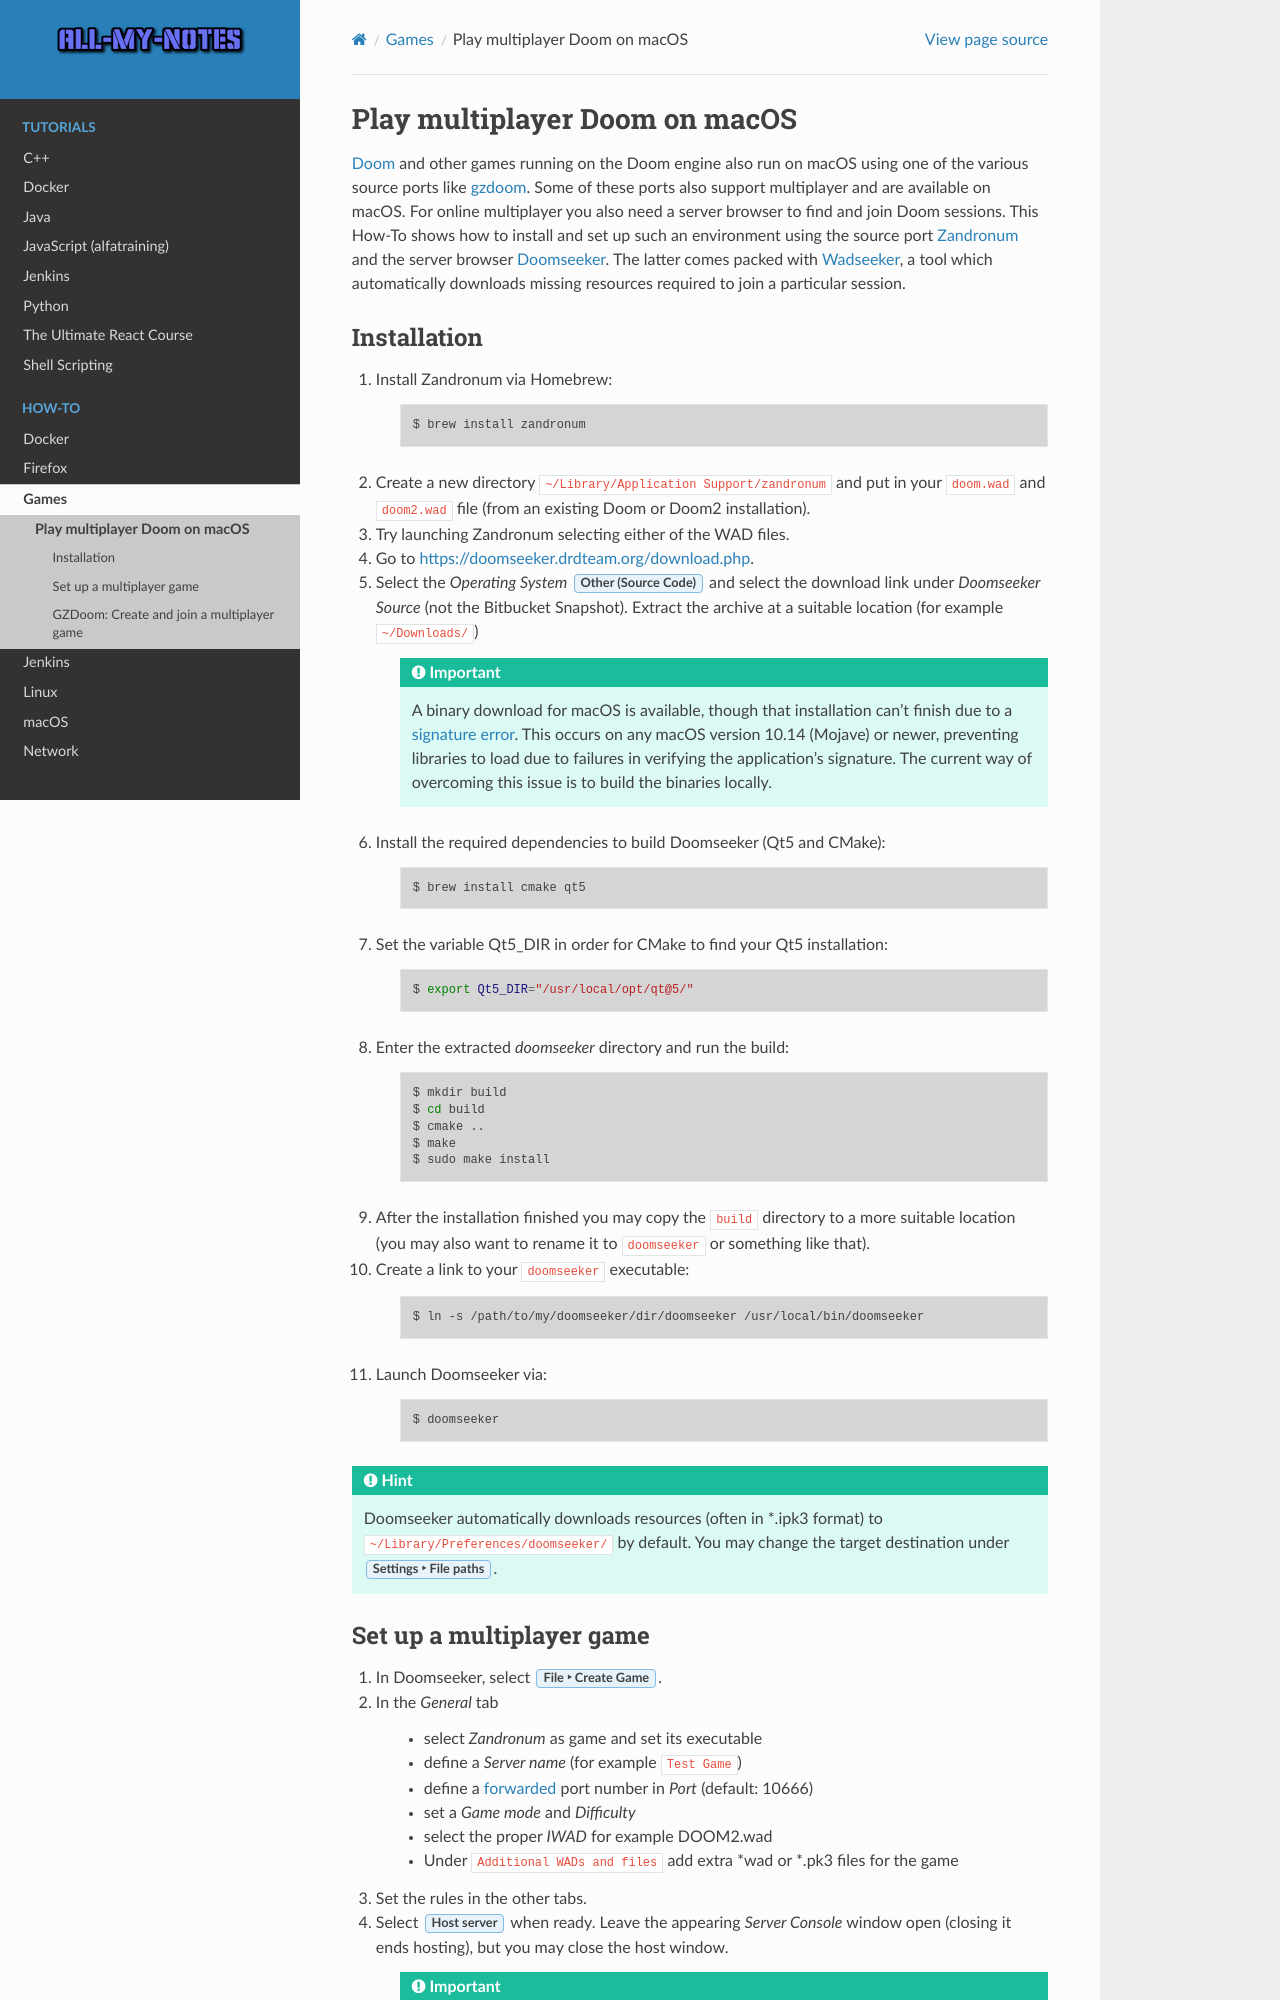

repository: arnewohletz/AllMyNotes · page: howto/games/doom.html · generator: sphinx

Play multiplayer Doom on macOS
------------------------------
`Doom`_ and other games running on the Doom engine also run on macOS using one
of the various source ports like `gzdoom`_. Some of these ports also support
multiplayer and are available on macOS. For online multiplayer you also need
a server browser to find and join Doom sessions. This How-To shows how to install
and set up such an environment using the source port `Zandronum`_ and the server
browser `Doomseeker`_. The latter comes packed with `Wadseeker`_, a tool which
automatically downloads missing resources required to join a particular session.

Installation
````````````
#. Install Zandronum via Homebrew:

    .. code-block:: bash

        $ brew install zandronum

#. Create a new directory ``~/Library/Application Support/zandronum`` and put in your
   ``doom.wad`` and ``doom2.wad`` file (from an existing Doom or Doom2 installation).
#. Try launching Zandronum selecting either of the WAD files.
#. Go to https://doomseeker.drdteam.org/download.php.
#. Select the *Operating System* :guilabel:`Other (Source Code)` and select the
   download link under *Doomseeker Source* (not the Bitbucket Snapshot). Extract the
   archive at a suitable location (for example ``~/Downloads/``)

    .. important::

        A binary download for macOS is available, though that installation
        can't finish due to a `signature error`_. This occurs on any macOS version
        10.14 (Mojave) or newer, preventing libraries to load due to failures in
        verifying the application's signature. The current way of overcoming this
        issue is to build the binaries locally.

#. Install the required dependencies to build Doomseeker (Qt5 and CMake):

    .. code-block:: bash

        $ brew install cmake qt5

#. Set the variable Qt5_DIR in order for CMake to find your Qt5 installation:

    .. code-block:: bash

        $ export Qt5_DIR="/usr/local/opt/qt@5/"

#. Enter the extracted *doomseeker* directory and run the build:

    .. code-block:: bash

        $ mkdir build
        $ cd build
        $ cmake ..
        $ make
        $ sudo make install

#. After the installation finished you may copy the ``build`` directory to a
   more suitable location (you may also want to rename it to ``doomseeker`` or
   something like that).
#. Create a link to your ``doomseeker`` executable:

    .. code-block:: bash

        $ ln -s /path/to/my/doomseeker/dir/doomseeker /usr/local/bin/doomseeker

#. Launch Doomseeker via:

    .. code-block:: bash

        $ doomseeker

.. hint::

    Doomseeker automatically downloads resources (often in \*.ipk3 format)
    to ``~/Library/Preferences/doomseeker/`` by default. You may change the
    target destination under :menuselection:`Settings --> File paths`.

.. _Doom: https://www.pcgamingwiki.com/wiki/Doom_(1993)
.. _gzdoom: https://zdoom.org/downloads
.. _Zandronum: https://zandronum.com/
.. _Doomseeker: https://doomseeker.drdteam.org/
.. _Wadseeker: https://doomseeker.drdteam.org/wadseeker.php
.. _signature error: https://zandronum.com/tracker/view.php?id=4018
